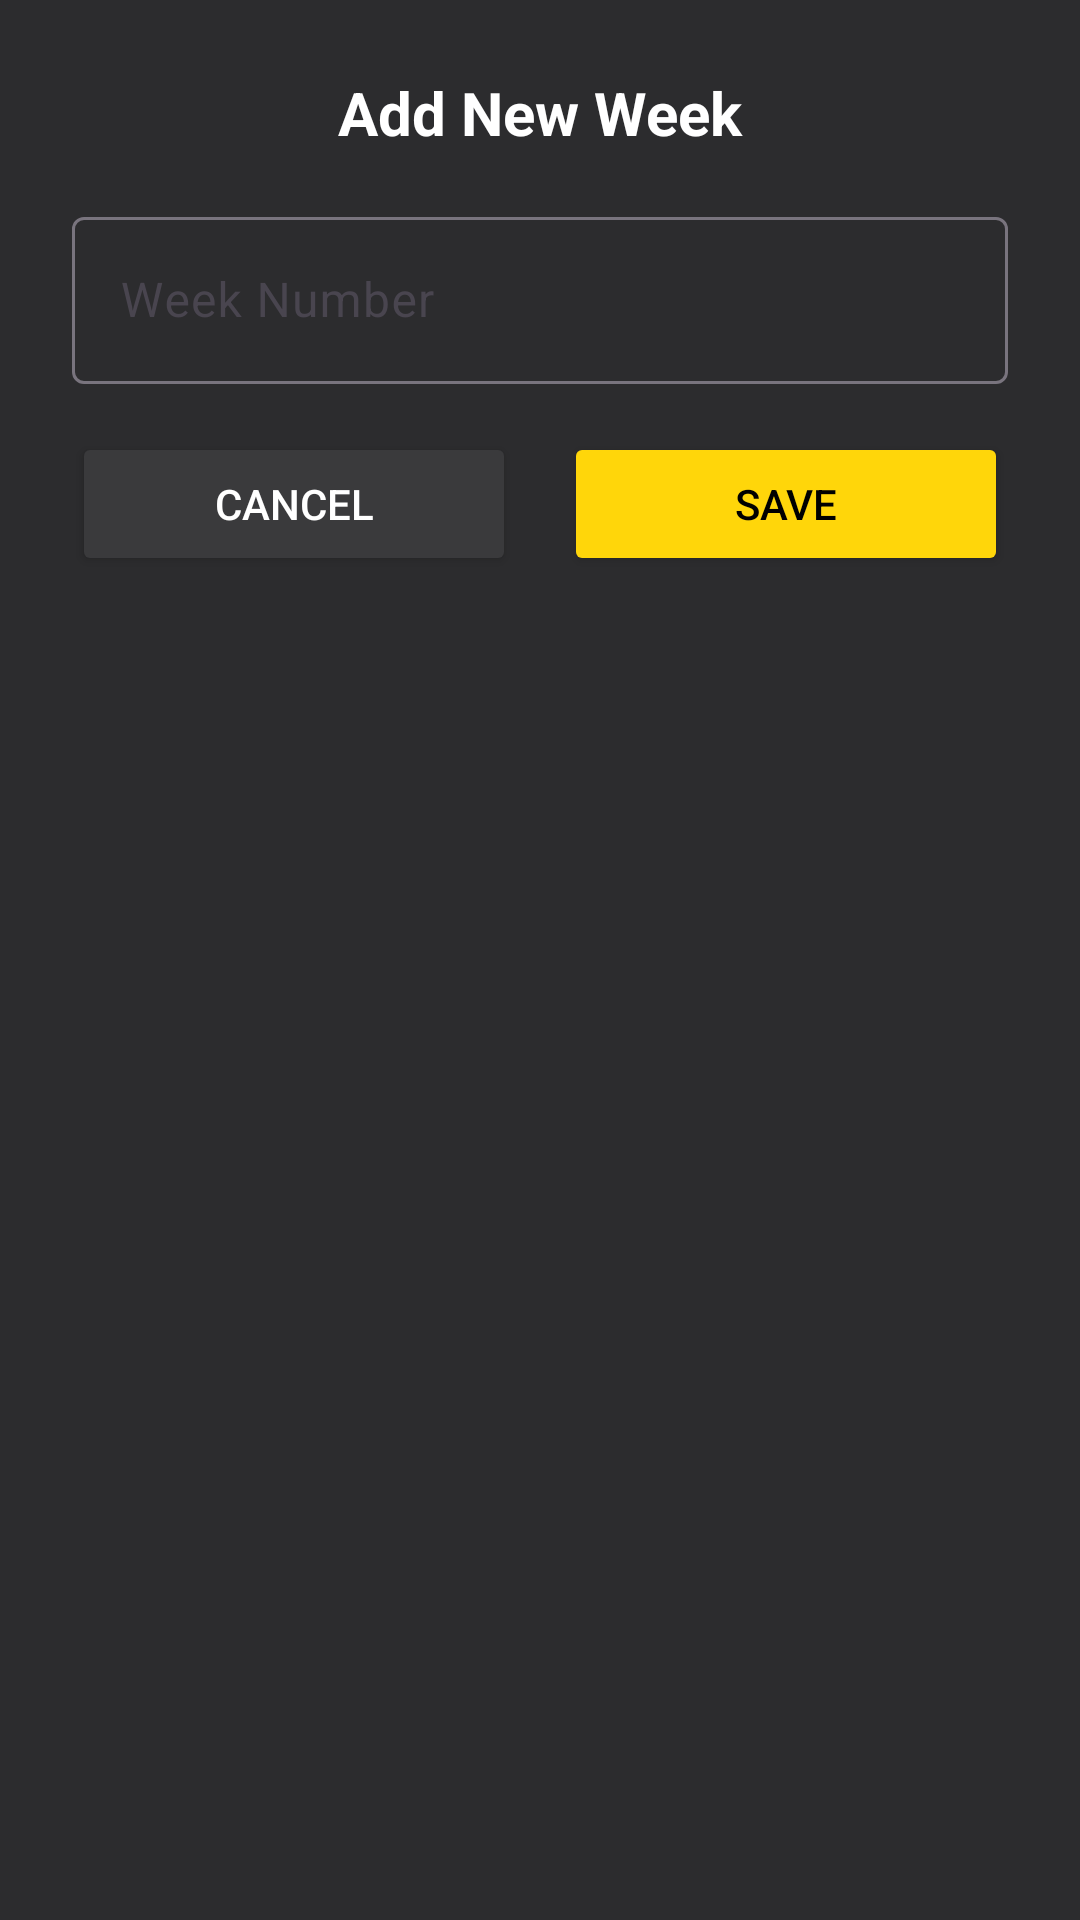

The Android layout XML behind this screen, and the referenced resources:
<!-- AndroidManifest.xml: application theme Theme.WorkoutTracker -->
<!-- res/layout/dialog_add_week.xml -->
<?xml version="1.0" encoding="utf-8"?>
<LinearLayout xmlns:android="http://schemas.android.com/apk/res/android"
    android:layout_width="match_parent"
    android:layout_height="wrap_content"
    android:orientation="vertical"
    android:padding="24dp"
    android:background="#2C2C2E">

    <TextView
        android:layout_width="match_parent"
        android:layout_height="wrap_content"
        android:text="@string/dialog_add_week_title"
        android:textColor="#FFFFFF"
        android:textSize="20sp"
        android:textStyle="bold"
        android:gravity="center"
        android:layout_marginBottom="16dp" />

    <com.google.android.material.textfield.TextInputLayout
        android:layout_width="match_parent"
        android:layout_height="wrap_content"
        android:hint="@string/hint_week_number">

        <com.google.android.material.textfield.TextInputEditText
            android:id="@+id/editTextWeekNumber"
            android:layout_width="match_parent"
            android:layout_height="wrap_content"
            android:inputType="number"
            android:textColor="#FFFFFF"
            android:textColorHint="#EBEBF5" />
    </com.google.android.material.textfield.TextInputLayout>

    <LinearLayout
        android:layout_width="match_parent"
        android:layout_height="wrap_content"
        android:orientation="horizontal"
        android:layout_marginTop="16dp">

        <Button
            android:id="@+id/buttonCancel"
            android:layout_width="0dp"
            android:layout_height="wrap_content"
            android:layout_weight="1"
            android:text="@string/button_cancel"
            android:backgroundTint="#3A3A3C"
            android:textColor="#FFFFFF"
            android:layout_marginEnd="8dp" />

        <Button
            android:id="@+id/buttonSave"
            android:layout_width="0dp"
            android:layout_height="wrap_content"
            android:layout_weight="1"
            android:text="@string/button_save"
            android:backgroundTint="#FFD60A"
            android:textColor="#000000"
            android:layout_marginStart="8dp" />
    </LinearLayout>

</LinearLayout>
<!-- resources referenced by this layout -->
<resources>
  <string name="button_cancel">Cancel</string>
  <string name="button_save">Save</string>
  <string name="dialog_add_week_title">Add New Week</string>
  <string name="hint_week_number">Week Number</string>
  <style name="Theme.WorkoutTracker" parent="Base.Theme.WorkoutTracker" />
  <style name="Base.Theme.WorkoutTracker" parent="Theme.Material3.DayNight.NoActionBar">
          <item name="colorPrimary">#FFD60A</item>
      </style>
</resources>
